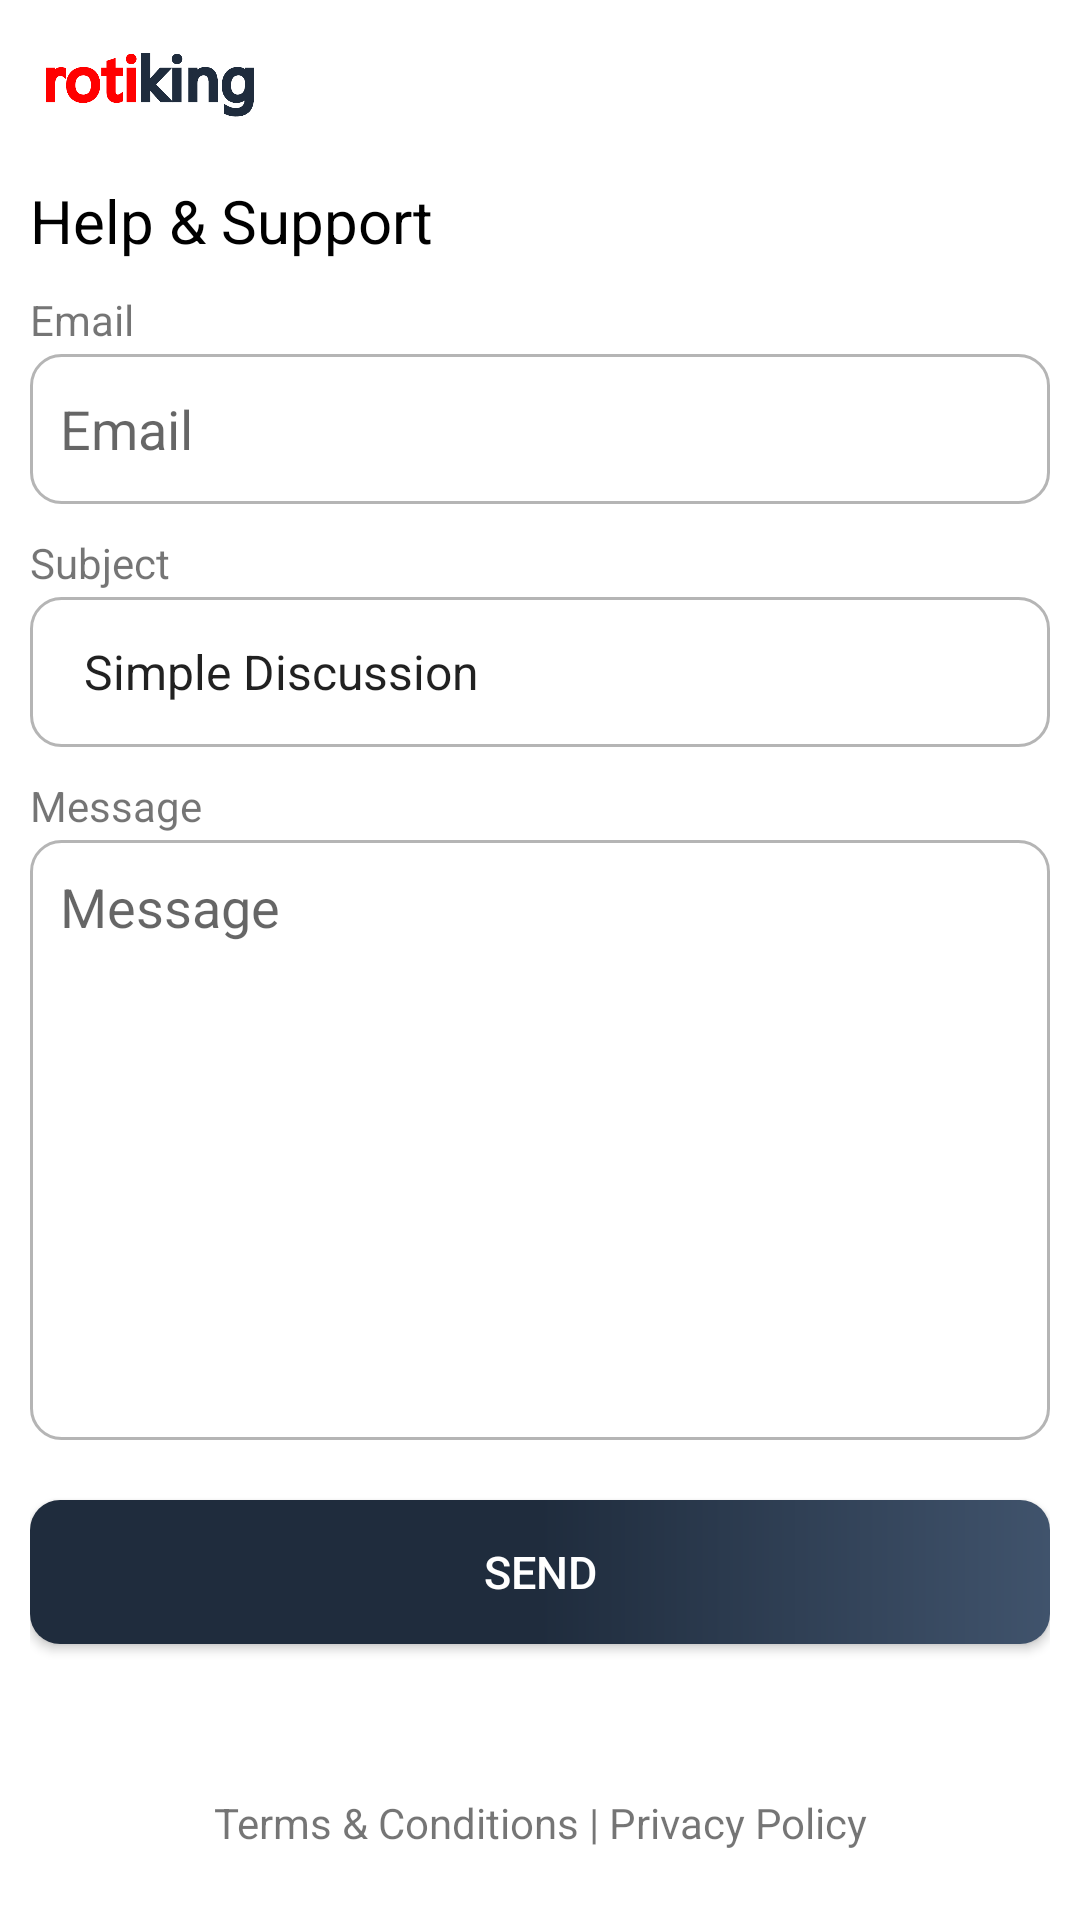

Produce the Android XML layout that renders to this screen, including the resource entries it uses.
<!-- AndroidManifest.xml: application theme Theme.RotiKing -->
<!-- res/layout/activity_help_support.xml -->
<?xml version="1.0" encoding="utf-8"?>
<LinearLayout xmlns:android="http://schemas.android.com/apk/res/android"
    xmlns:tools="http://schemas.android.com/tools"
    android:layout_width="match_parent"
    android:layout_height="match_parent"
    tools:context=".HelpSupportActivity"
    android:orientation="vertical">

    <RelativeLayout
        android:id="@+id/toolbar"
        android:layout_width="match_parent"
        android:layout_height="50dp"
        android:orientation="horizontal"
        android:padding="10dp">

        <ImageView
            android:layout_width="80dp"
            android:layout_height="wrap_content"
            android:layout_alignParentStart="true"
            android:layout_centerVertical="true"
            style="@style/ImgTextLogo"
            android:contentDescription="@string/app_name" />

        <ImageButton
            android:id="@+id/close"
            android:layout_width="40dp"
            android:layout_height="40dp"
            android:layout_alignParentEnd="true"
            android:layout_centerVertical="true"
            android:background="@color/transparent"
            android:contentDescription="@string/close"
            android:src="@drawable/ic_baseline_close_24" />

    </RelativeLayout>

    <LinearLayout
        android:layout_width="match_parent"
        android:layout_height="match_parent"
        android:orientation="vertical"
        android:padding="10dp">

        <TextView
            android:layout_width="wrap_content"
            android:layout_height="wrap_content"
            style="@style/Text"
            android:text="@string/help_support"
            android:textSize="20sp" />

        <TextView
            android:layout_width="match_parent"
            android:layout_height="wrap_content"
            android:text="@string/email"
            android:layout_marginTop="10dp"/>

        <EditText
            android:id="@+id/email"
            android:layout_width="match_parent"
            android:layout_height="50dp"
            android:autofillHints="emailAddress"
            android:hint="@string/email"
            android:inputType="textEmailAddress"
            android:padding="10dp"
            android:background="@drawable/border_block"
            android:layout_marginTop="2dp"/>

        <TextView
            android:layout_width="match_parent"
            android:layout_height="wrap_content"
            android:text="@string/subject"
            android:layout_marginTop="10dp"/>

        <Spinner
            android:id="@+id/help_type"
            android:layout_width="match_parent"
            android:layout_height="50dp"
            android:padding="10dp"
            android:entries="@array/help_type"
            android:background="@drawable/border_block"
            android:layout_marginTop="2dp"/>

        <TextView
            android:layout_width="match_parent"
            android:layout_height="wrap_content"
            android:text="@string/message"
            android:layout_marginTop="10dp"/>

        <EditText
            android:id="@+id/message"
            android:layout_width="match_parent"
            android:layout_height="200dp"
            android:hint="@string/message"
            android:padding="10dp"
            android:background="@drawable/border_block"
            android:layout_marginTop="2dp"
            android:gravity="start"
            android:inputType="text" />

        <androidx.appcompat.widget.AppCompatButton
            android:id="@+id/send"
            android:layout_width="match_parent"
            android:layout_height="wrap_content"
            style="@style/Button"
            android:layout_marginTop="20dp"
            android:text="@string/send"/>

        <TextView
            android:id="@+id/terms_privacy"
            android:layout_width="match_parent"
            android:layout_height="wrap_content"
            android:text="@string/terms_privacy"
            android:layout_marginTop="50dp"
            android:gravity="center_horizontal" />

    </LinearLayout>

</LinearLayout>
<!-- resources referenced by this layout -->
<resources>
  <string-array name="help_type">
          <item>Simple Discussion</item>
          <item>Order Issue</item>
          <item>Order Payment Issue</item>
          <item>Food related Issue</item>
          <item>Topping related Issue</item>
          <item>Delivery related Issue</item>
          <item>Account related Issue</item>
          <item>Account Deletion Issue</item>
      </string-array>
  <color name="transparent">#00FFFFFF</color>
  <!-- drawable border_block (drawable) -->
  <?xml version="1.0" encoding="utf-8"?>
  <selector xmlns:android="http://schemas.android.com/apk/res/android">
      <item>
          <shape android:shape="rectangle">
              <corners android:radius="10dp"/>
              <stroke
                  android:width="1dp"
                  android:color="@color/grey"/>
          </shape>
      </item>
  </selector>
  <string name="app_name">Roti King</string>
  <string name="close">Close</string>
  <string name="email">Email</string>
  <string name="help_support">Help &amp; Support</string>
  <string name="message">Message</string>
  <string name="send">Send</string>
  <string name="subject">Subject</string>
  <string name="terms_privacy">Terms &amp; Conditions | Privacy Policy</string>
  <style name="Button">
          <item name="android:textColor">@color/white</item>
          <item name="android:textSize">15sp</item>
          <item name="android:background">@drawable/button_design</item>
      </style>
  <style name="ImgTextLogo">
          <item name="android:src">@drawable/text_logo</item>
          <item name="contentDescription">@string/app_name</item>
      </style>
  <style name="Text">
          <item name="android:textColor">@color/black</item>
      </style>
  <style name="Theme.RotiKing" parent="Theme.MaterialComponents.DayNight.NoActionBar">
          <item name="colorPrimary">@color/red</item>
          <item name="colorPrimaryVariant">@color/white</item>
          <item name="colorOnPrimary">@color/brownish</item>
  
          <item name="colorSecondary">@color/red</item>
          <item name="colorSecondaryVariant">@color/light_brown</item>
          <item name="colorOnSecondary">@color/blackish_blue</item>
  
          <item name="android:statusBarColor">?attr/colorOnSecondary</item>
          <item name="android:windowLightStatusBar">false</item>
          <item name="android:windowContentTransitions">true</item>
      </style>
  <color name="grey">#B5B5B5</color>
  <color name="white">#FFFFFF</color>
  <!-- drawable button_design (drawable) -->
  <?xml version="1.0" encoding="utf-8"?>
  <ripple
      xmlns:android="http://schemas.android.com/apk/res/android"
      android:color="@color/bluish">
      <item>
          <shape android:shape="rectangle">
              <corners android:radius="10dp"/>
              <gradient
                  android:startColor="@color/blackish_blue"
                  android:centerColor="@color/blackish_blue"
                  android:endColor="@color/bluish"/>
          </shape>
      </item>
  </ripple>
  <!-- drawable text_logo: png bitmap (drawable-hdpi, 8678 bytes) -->
  <color name="black">#000000</color>
  <color name="red">#FF0000</color>
  <color name="brownish">#5E4333</color>
  <color name="light_brown">#DEC884</color>
  <color name="blackish_blue">#1F2C3D</color>
  <color name="bluish">#40536C</color>
</resources>
